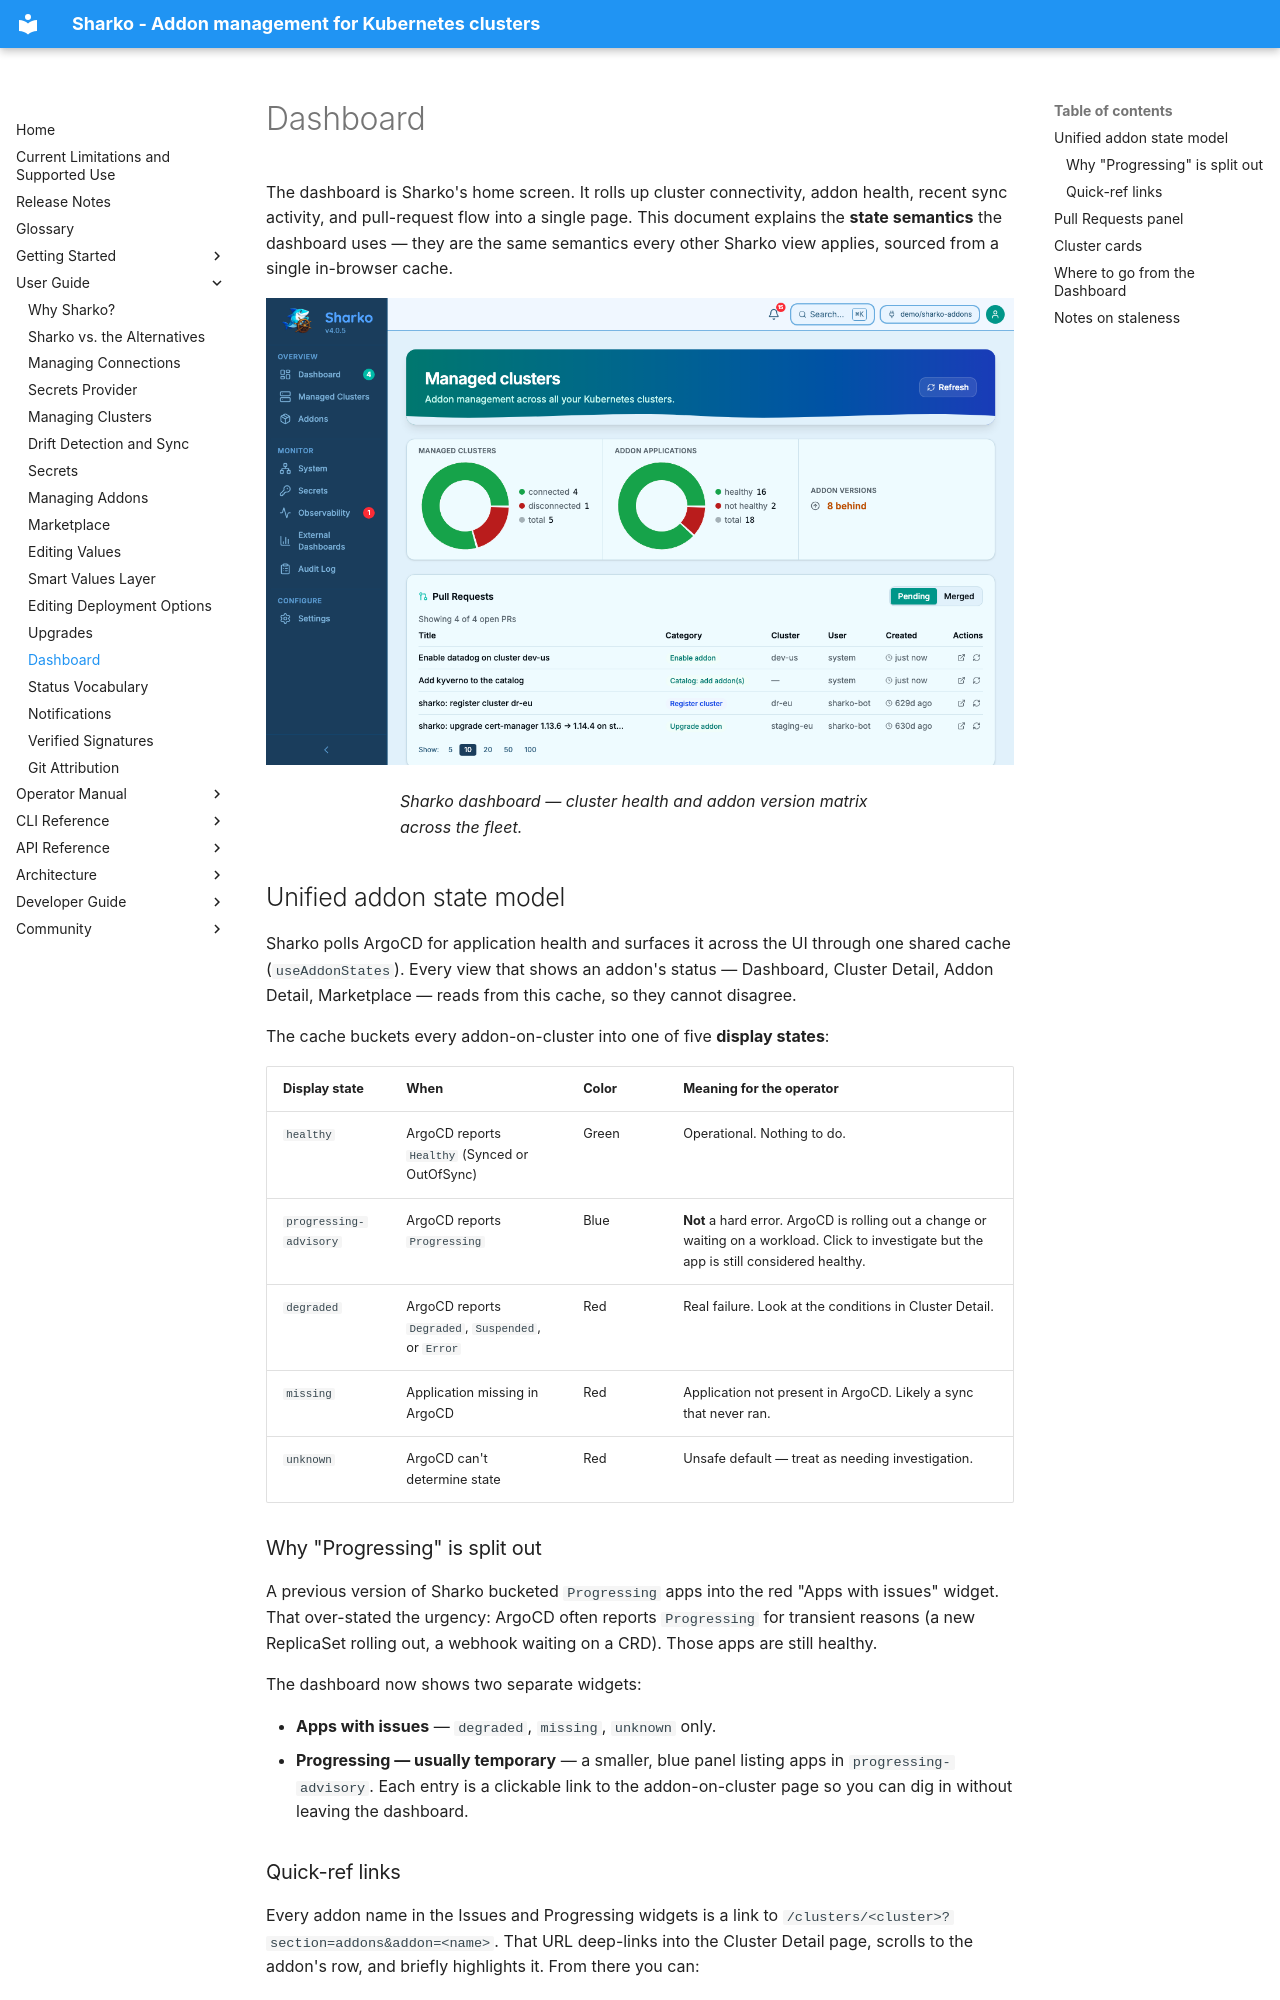

repository: MoranWeissman/sharko · page: user-guide/dashboard/index.html · generator: mkdocs

# Dashboard

The dashboard is Sharko's home screen. It rolls up cluster connectivity, addon
health, recent sync activity, and pull-request flow into a single page. This
document explains the **state semantics** the dashboard uses — they are the
same semantics every other Sharko view applies, sourced from a single
in-browser cache.

![Sharko dashboard — cluster health and addon version matrix across the fleet.](../assets/screenshots/dashboard.png){ loading=lazy }
<figcaption>Sharko dashboard — cluster health and addon version matrix across the fleet.</figcaption>

## Unified addon state model

Sharko polls ArgoCD for application health and surfaces it across the UI
through one shared cache (`useAddonStates`). Every view that shows an addon's
status — Dashboard, Cluster Detail, Addon Detail, Marketplace — reads from
this cache, so they cannot disagree.

The cache buckets every addon-on-cluster into one of five **display states**:

| Display state          | When                                                     | Color      | Meaning for the operator                                       |
|------------------------|----------------------------------------------------------|------------|----------------------------------------------------------------|
| `healthy`              | ArgoCD reports `Healthy` (Synced or OutOfSync)           | Green      | Operational. Nothing to do.                                    |
| `progressing-advisory` | ArgoCD reports `Progressing`                             | Blue       | **Not** a hard error. ArgoCD is rolling out a change or waiting on a workload. Click to investigate but the app is still considered healthy. |
| `degraded`             | ArgoCD reports `Degraded`, `Suspended`, or `Error`       | Red        | Real failure. Look at the conditions in Cluster Detail.        |
| `missing`              | Application missing in ArgoCD                            | Red        | Application not present in ArgoCD. Likely a sync that never ran. |
| `unknown`              | ArgoCD can't determine state                             | Red        | Unsafe default — treat as needing investigation.               |

### Why "Progressing" is split out

A previous version of Sharko bucketed `Progressing` apps into the red "Apps
with issues" widget. That over-stated the urgency: ArgoCD often reports
`Progressing` for transient reasons (a new ReplicaSet rolling out, a webhook
waiting on a CRD). Those apps are still healthy.

The dashboard now shows two separate widgets:

* **Apps with issues** — `degraded`, `missing`, `unknown` only.
* **Progressing — usually temporary** — a smaller, blue panel listing apps in
  `progressing-advisory`. Each entry is a clickable link to the addon-on-cluster
  page so you can dig in without leaving the dashboard.

### Quick-ref links

Every addon name in the Issues and Progressing widgets is a link to
`/clusters/<cluster>?section=addons&addon=<name>`. That URL deep-links into the
Cluster Detail page, scrolls to the addon's row, and briefly highlights it. From
there you can:

* Look at the addon's values (read-only; you change them in Git).
* Open the AI assistant scoped to that addon.
* Jump to the upstream ArgoCD application page.
